Run: headless pygame with SDL's dummy video driver; simulated clock (each Clock.tick advances the game by its frame time, no real sleeping); random seed 0; keys injected as events and as key.get_pressed() state; no mouse input.
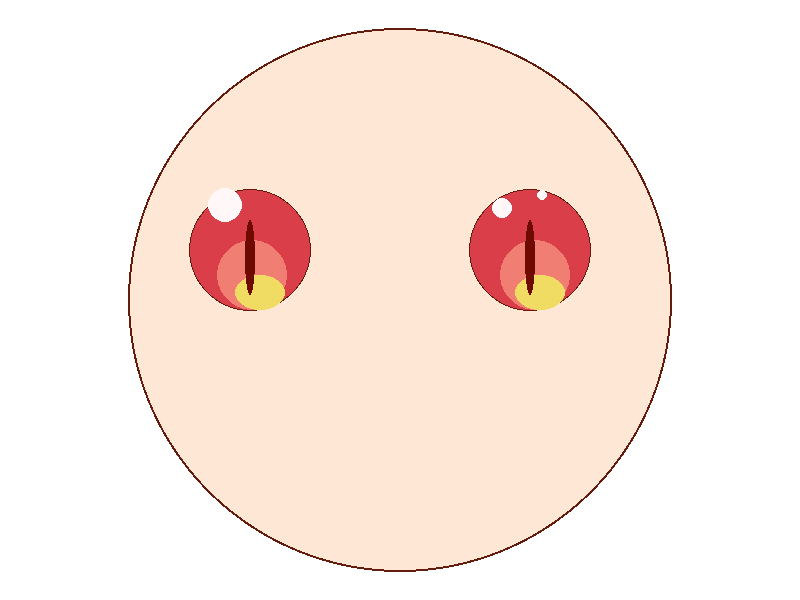
Frame 1 of 4 · flips 1–60 · no input
Frame 2 of 4 · flips 61–180 · tapped SPACE, RETURN · held RIGHT (→), D · screen unchanged from frame 1, image omitted
Frame 3 of 4 · flips 181–300 · held DOWN (↓), S · screen unchanged from frame 2, image omitted
Frame 4 of 4 · flips 301–420 · held LEFT (←), A, UP (↑), W · screen unchanged from frame 3, image omitted

The pygame program that drew these frames:

import pygame
#colores  
BLACK = (0, 0, 0)
RED = (255, 0, 0)
BROWN = (90, 50, 15)
WHITE = (255,255,255)

COLOR_SKIN = "#ffe7d5"
COLOR_BORDER = "#651c0d";

# Eyes
COLOR_EYE = "#da3e49"
COLOR_EYE_BRIGHTNESS = "#f0dc63";
COLOR_EYE_BRIGHTNESS_BEHIND = "#f17e72";
COLOR_EYE_BRIGHTNESS_TOP = "#fff7f8";
COLOR_EYE_PUPIL = "#6f0a00";

pygame.init() 
WIDTH = 800
HEIGHT = 600
ScreenSize = (WIDTH, HEIGHT)
Screen = pygame.display.set_mode(ScreenSize)
pygame.display.set_caption("Tohru")

# Functions
def printHead():
    pygame.draw.circle(Screen, COLOR_BORDER, (400, 300), 272.5)
    pygame.draw.circle(Screen, COLOR_SKIN, (400, 300), 270)

def printLeftEye():
    # Left eye border
    pygame.draw.circle(Screen, COLOR_BORDER, (250,  250), 61.5)
    # Left eye
    pygame.draw.circle(Screen, COLOR_EYE, (250,  250), 60)
    # Brightness behind eye
    pygame.draw.ellipse(Screen, COLOR_EYE_BRIGHTNESS_BEHIND, [(217, 240), (70, 70)])
    # Brightness eye
    pygame.draw.ellipse(Screen, COLOR_EYE_BRIGHTNESS, [(235, 275), (50, 35)])
    # Brightness top eye
    pygame.draw.circle(Screen, COLOR_EYE_BRIGHTNESS_TOP, (225,  205), 17)
    # Pupil eye
    pygame.draw.ellipse(Screen, COLOR_EYE_PUPIL, [(245, 220), (10, 75)])

def printRightEye():
    # Right eye border
    pygame.draw.circle(Screen, COLOR_BORDER, (530,  250), 61.5)
    # Right eye
    pygame.draw.circle(Screen, COLOR_EYE, (530,  250), 60)
    # Brightness behind eye
    pygame.draw.ellipse(Screen, COLOR_EYE_BRIGHTNESS_BEHIND, [(500, 240), (70, 70)])
    # Brightness eye
    pygame.draw.ellipse(Screen, COLOR_EYE_BRIGHTNESS, [(515, 275), (50, 35)])
    # Brightness top eye
    pygame.draw.circle(Screen, COLOR_EYE_BRIGHTNESS_TOP, (502,  208), 10)
    # Brightness top eye two
    pygame.draw.circle(Screen, COLOR_EYE_BRIGHTNESS_TOP, (542,  195), 5)
    # Pupil eye
    pygame.draw.ellipse(Screen, COLOR_EYE_PUPIL, [(525, 220), (10, 75)])


endGame = False
#Se define para poder gestionar cada cuando se ejecuta un fotograma
reloj = pygame.time.Clock()

while not endGame:
    #---Manejo de Events
    for Event in pygame.event.get():
        if (Event.type == pygame.QUIT):
            endGame = True
    #---La lógica del juego

    #---Código de dibujo----
    Screen.fill(WHITE)
    #--Todos los dibujos van después de esta línea

    printHead()
    printLeftEye()
    printRightEye()

    #--Todos los dibujos van antes de esta línea
    pygame.display.flip()
    reloj.tick(60)  # Limitamos a 20 fotogramas por segundo
pygame.quit() 
